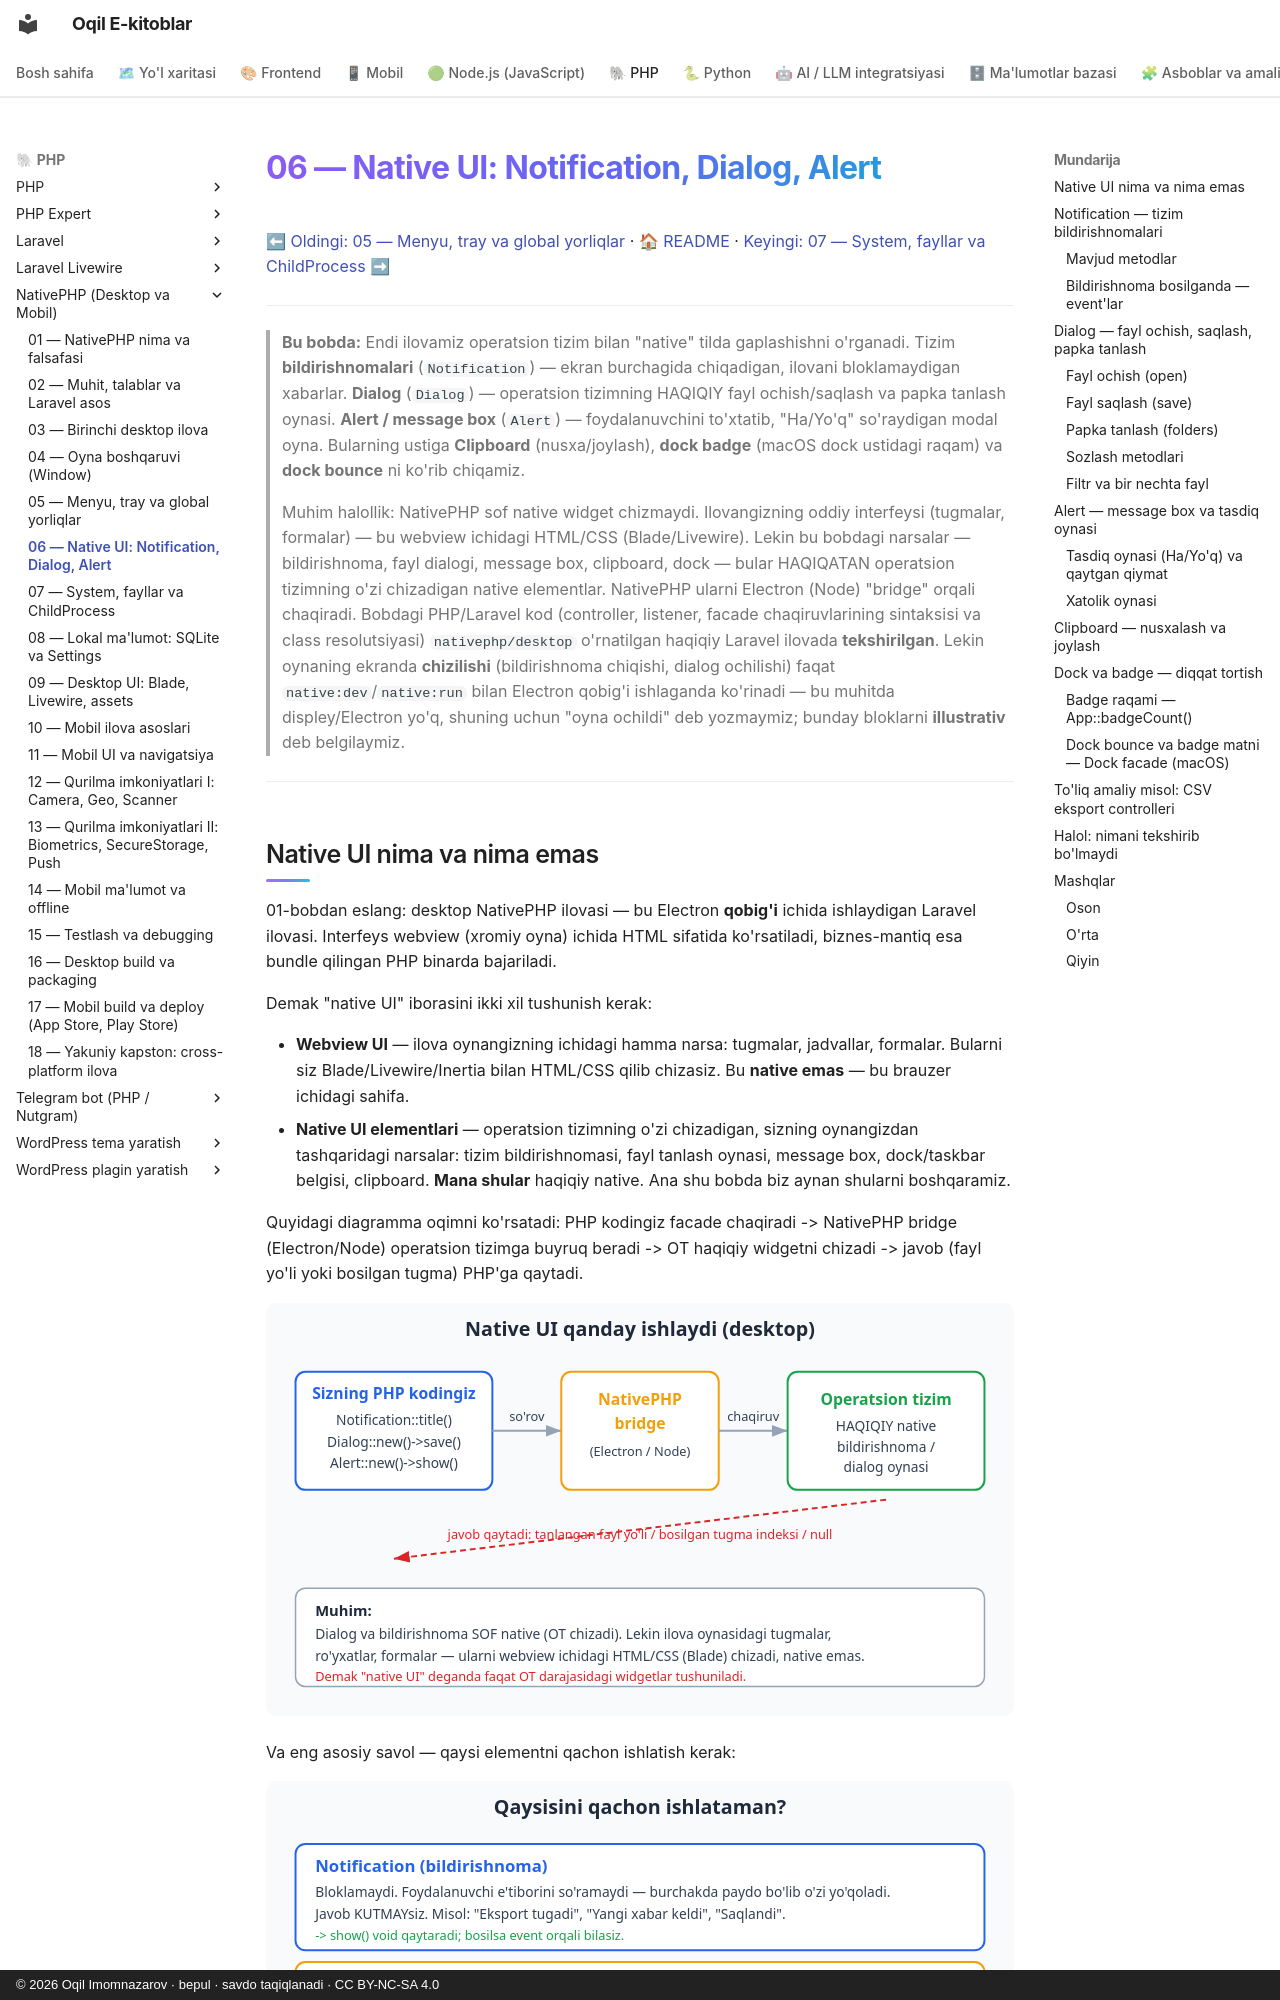

repository: iOqil/e-book · page: nativephp/06-native-ui-notification-dialog/index.html · generator: mkdocs · copyright: © 2026 Oqil Imomnazarov · bepul · savdo taqiqlanadi · CC BY-NC-SA 4.0

# 06 — Native UI: Notification, Dialog, Alert

[⬅ Oldingi: 05 — Menyu, tray va global yorliqlar](./05-menyu-tray-shortcut.md) · [🏠 README](./README.md) · [Keyingi: 07 — System, fayllar va ChildProcess ➡](./07-system-childprocess-fayl.md)

---

> **Bu bobda:** Endi ilovamiz operatsion tizim bilan "native" tilda gaplashishni o'rganadi. Tizim **bildirishnomalari** (`Notification`) — ekran burchagida chiqadigan, ilovani bloklamaydigan xabarlar. **Dialog** (`Dialog`) — operatsion tizimning HAQIQIY fayl ochish/saqlash va papka tanlash oynasi. **Alert / message box** (`Alert`) — foydalanuvchini to'xtatib, "Ha/Yo'q" so'raydigan modal oyna. Bularning ustiga **Clipboard** (nusxa/joylash), **dock badge** (macOS dock ustidagi raqam) va **dock bounce** ni ko'rib chiqamiz.
>
> Muhim halollik: NativePHP sof native widget chizmaydi. Ilovangizning oddiy interfeysi (tugmalar, formalar) — bu webview ichidagi HTML/CSS (Blade/Livewire). Lekin bu bobdagi narsalar — bildirishnoma, fayl dialogi, message box, clipboard, dock — bular HAQIQATAN operatsion tizimning o'zi chizadigan native elementlar. NativePHP ularni Electron (Node) "bridge" orqali chaqiradi. Bobdagi PHP/Laravel kod (controller, listener, facade chaqiruvlarining sintaksisi va class resolutsiyasi) `nativephp/desktop` o'rnatilgan haqiqiy Laravel ilovada **tekshirilgan**. Lekin oynaning ekranda **chizilishi** (bildirishnoma chiqishi, dialog ochilishi) faqat `native:dev`/`native:run` bilan Electron qobig'i ishlaganda ko'rinadi — bu muhitda displey/Electron yo'q, shuning uchun "oyna ochildi" deb yozmaymiz; bunday bloklarni **illustrativ** deb belgilaymiz.

---
